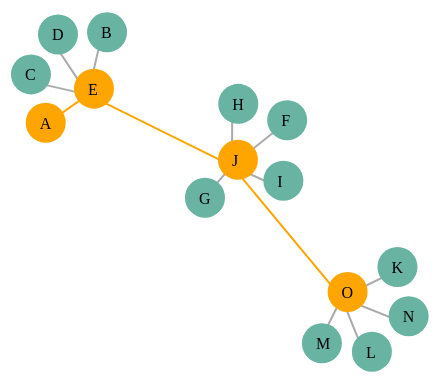
D3 v7 page, settled after 360 driven frames (6 s of simulated time); the page loaded 1 data file(s).


// ── script.js
const graph = {
  A: ['E'],
  B: ['E'],
  C: ['E'],
  D: ['E'],
  E: ['A','B','C','D','J'],

  F: ['J'],
  G: ['J'],
  H: ['J'],
  I: ['J'],
  J: ['E','F','G','H','I','O'],

  K: ['O'],
  L: ['O'],
  M: ['O'],
  N: ['O'],
  O: ['J','K','L','M','N']
};


function bfsShortestPath(graph, source, destination) {
  const queue = [{ vertex: source, path: [source] }];
  const visited = new Set();
  
  while (queue.length) {
      const { vertex, path } = queue.shift();

      if (!visited.has(vertex)) {
          visited.add(vertex);

          if (vertex === destination) return path;

          for (const neighbor of graph[vertex]) {
              if (!visited.has(neighbor)) {
                  const newPath = [...path, neighbor];
                  queue.push({ vertex: neighbor, path: newPath });
              }
          }
      }
  }

  return [];
}

const margin = { top: 0, right: 0, bottom: 0, left: 0 };
const width = 430 - margin.left - margin.right;
const height = 400 - margin.top - margin.bottom;

const svg = d3.select("#networkSvg")
  .append("svg")
  .attr("width", width + margin.left + margin.right)
  .attr("height", height + margin.top + margin.bottom)
  .attr("transform", `translate(${margin.left},${margin.top})`)

d3.json("./computer_network.json").then(data => {

  const idToNameMap = {};
  data.nodes.forEach(node => {
    idToNameMap[node.id] = node.name;
  });

  const shortestPath = bfsShortestPath(graph, 'A', 'O')

  function isOnShortestPath(nodeId) {
    const nodeName = idToNameMap[nodeId];
    return shortestPath.includes(nodeName);
  }
  
  
  const link = svg.selectAll("line")
  .data(data.links)
  .enter()
  .append("line")
  .style("stroke", d => isOnShortestPath(d.source) && isOnShortestPath(d.target) ? "orange" : "#aaa")
  .style("stroke-width", 2)
  

  const node = svg.selectAll("circle")
    .data(data.nodes)
    .enter()
    .append("circle")
    .attr("r", 20)
    .style("fill", d => isOnShortestPath(d.id) ? "orange" : "#69b3a2")

  const nodeText = svg.selectAll("text")
    .data(data.nodes)
    .enter()
    .append("text")
    .attr("x", d => d.x + 25) 
    .attr("y", d => d.y - 25) 
    .text(d => idToNameMap[d.id])
  
  
  const simulation = d3.forceSimulation(data.nodes)
    .force("link", d3.forceLink()
      .id(d => d.id)
      .links(data.links)
    )
    .force("charge", d3.forceManyBody().strength(-400))
    .force("center", d3.forceCenter(width / 2, height / 2))
    .on("tick", ticked);


  function ticked() {
    link
      .attr("x1", d => d.source.x)
      .attr("y1", d => d.source.y)
      .attr("x2", d => d.target.x)
      .attr("y2", d => d.target.y)
    node
      .attr("cx", d => d.x + 6)
      .attr("cy", d => d.y - 6)
    nodeText
      .attr("x", d => d.x)
      .attr("y", d => d.y)
    }

}).catch(error => {
  console.error("Erro carregar o grafo:", error);
});

const selectElement = document.getElementById('inputGroupSelect');
const headerElement = document.getElementById('header');
const instructionElement = document.getElementById('instruction')

window.addEventListener('load', function() {
  selectElement.selectedIndex = 0;
});


selectElement.addEventListener('change', function() {
  if (this.value !== "") {
    headerElement.textContent = this.options[this.selectedIndex].text;  
  
    switch (this.value) {
      case "1":
        instructionElement.textContent = "Escolha um vértice, a partir dele todos os outros vértices do componente conectado serão alcaçados. Para escolher basta clicar no vertice";
        break;
      default:
        instructionElement.textContent = "Escolha dois vértices, o primeiro será o source e o segundo o destination. Para escolher basta clicar no vertice.";
    }
  }
})



### data: computer_network.json
{
 "nodes": [
  {
   "id": 1,
   "name": "A"
  },
  {
   "id": 2,
   "name": "B"
  },
  {
   "id": 3,
   "name": "C"
  },
  {
   "id": 4,
   "name": "D"
  },
  {
   "id": 5,
   "name": "E"
  },
  {
   "id": 6,
   "name": "F"
  },
  {
   "id": 7,
   "name": "G"
  },
  {
   "id": 8,
   "name": "H"
  },
  "... 7 more items"
 ],
 "links": [
  {
   "source": 1,
   "target": 5
  },
  {
   "source": 2,
   "target": 5
  },
  {
   "source": 3,
   "target": 5
  },
  {
   "source": 4,
   "target": 5
  },
  {
   "source": 5,
   "target": 10
  },
  {
   "source": 6,
   "target": 10
  },
  {
   "source": 7,
   "target": 10
  },
  {
   "source": 8,
   "target": 10
  },
  "... 6 more items"
 ]
}